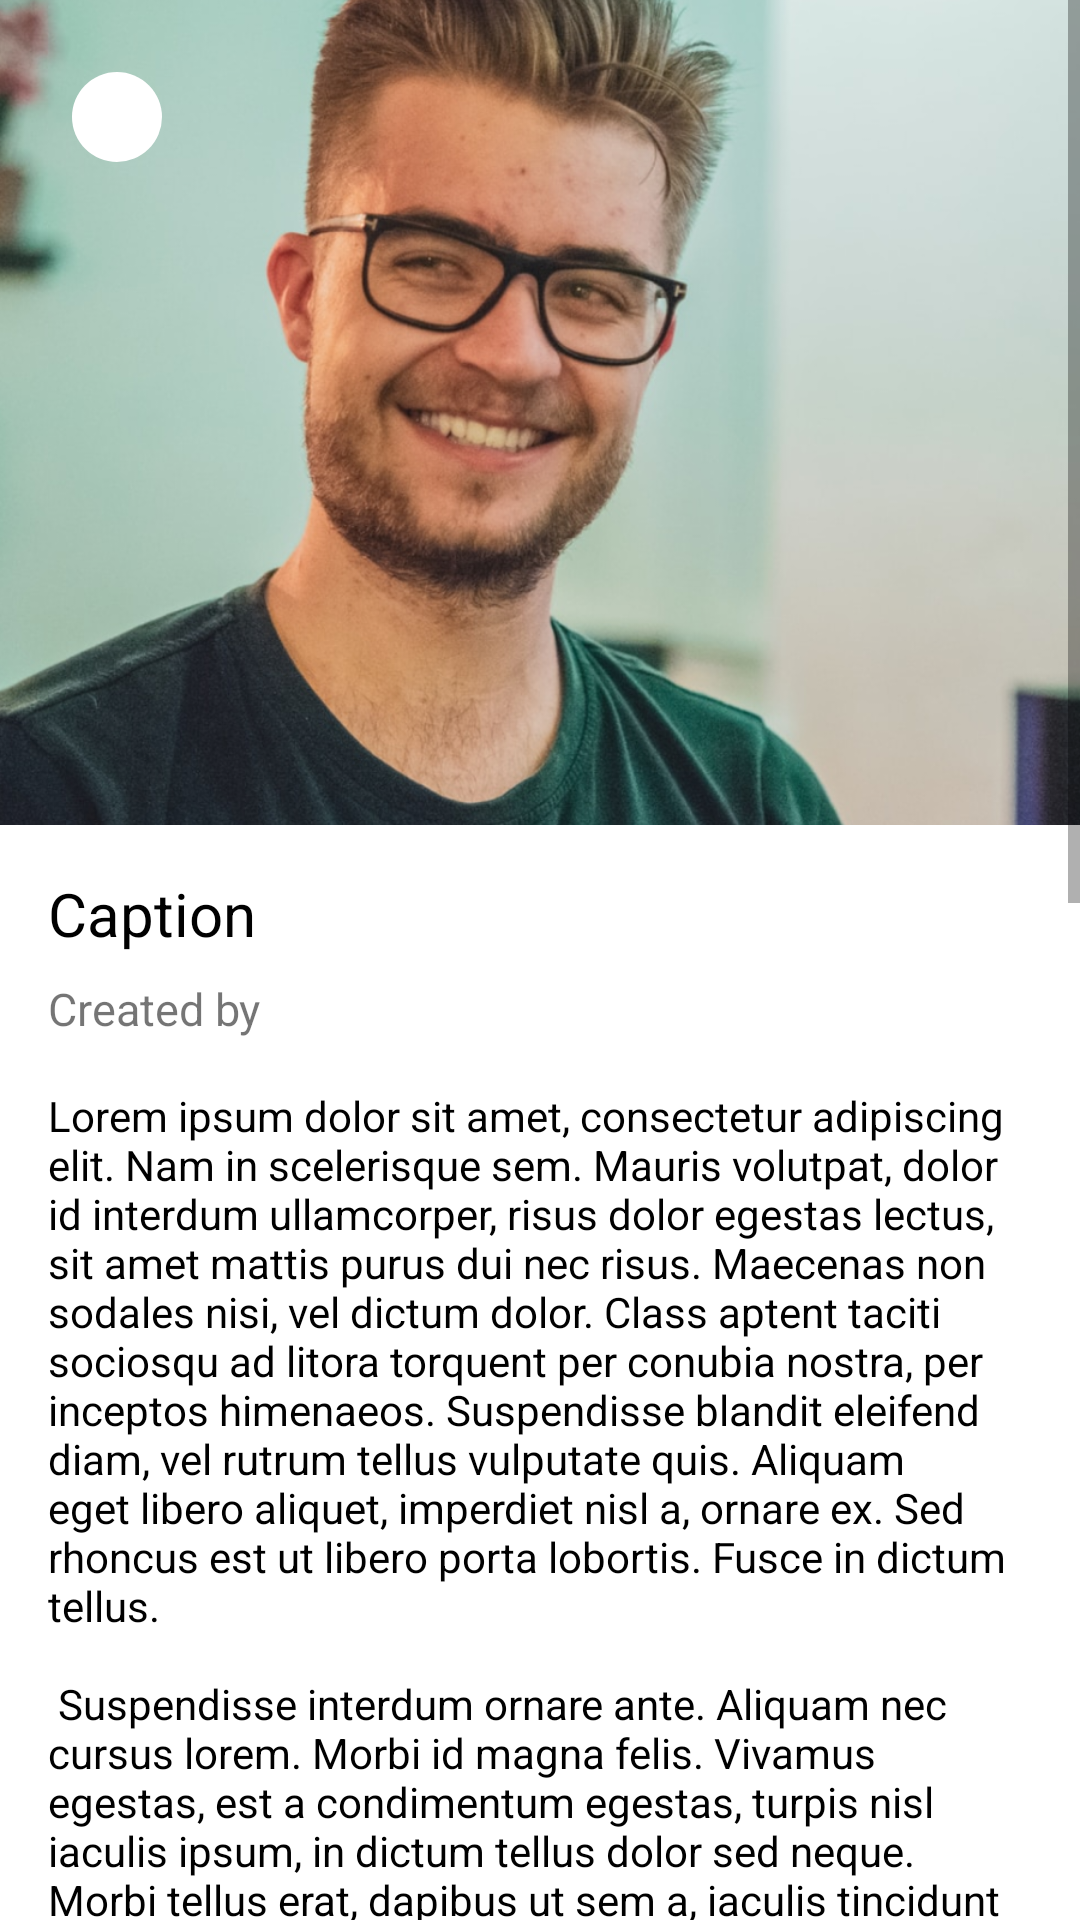

Layout XML and referenced resources for this Android screen:
<!-- AndroidManifest.xml: application theme Theme.MyMentor -->
<!-- res/layout/activity_detail_feeds.xml -->
<?xml version="1.0" encoding="utf-8"?>
<ScrollView xmlns:android="http://schemas.android.com/apk/res/android"
    xmlns:app="http://schemas.android.com/apk/res-auto"
    xmlns:tools="http://schemas.android.com/tools"
    android:layout_width="match_parent"
    android:layout_height="match_parent"
    tools:context=".ui.feeds.DetailFeedsActivity">

    <androidx.constraintlayout.widget.ConstraintLayout
        android:layout_width="match_parent"
        android:layout_height="wrap_content">

        <ImageView
            android:id="@+id/imageView2"
            android:layout_width="0dp"
            android:layout_height="275dp"
            android:scaleType="centerCrop"
            app:layout_constraintEnd_toEndOf="parent"
            app:layout_constraintStart_toStartOf="parent"
            app:layout_constraintTop_toTopOf="parent"
            app:srcCompat="@drawable/dummy_mentor_profile"
            tools:srcCompat="@drawable/dummy_mentor_profile"
            android:contentDescription="Post Image" />

        <TextView
            android:id="@+id/tv_detail_caption"
            android:layout_width="0dp"
            android:layout_height="wrap_content"
            android:layout_marginStart="16dp"
            android:layout_marginTop="16dp"
            android:layout_marginEnd="16dp"
            android:text="Caption"
            android:textSize="20sp"
            android:textColor="@color/black"
            app:layout_constraintEnd_toEndOf="parent"
            app:layout_constraintHorizontal_bias="0.0"
            app:layout_constraintStart_toStartOf="parent"
            app:layout_constraintTop_toBottomOf="@+id/imageView2" />

        <TextView
            android:id="@+id/tv_detail_name"
            android:layout_width="wrap_content"
            android:layout_height="wrap_content"
            android:layout_marginTop="8dp"
            android:text="Created by"
            android:textSize="15sp"
            app:layout_constraintStart_toStartOf="@+id/tv_detail_caption"
            app:layout_constraintTop_toBottomOf="@+id/tv_detail_caption" />

        <TextView
            android:id="@+id/tv_detail_description"
            android:layout_width="0dp"
            android:layout_height="wrap_content"
            android:layout_marginTop="16dp"
            android:layout_marginEnd="16dp"
            android:text="@string/lorem_ipsum"
            android:textColor="@color/black"
            app:layout_constraintEnd_toEndOf="parent"
            app:layout_constraintHorizontal_bias="0.0"
            app:layout_constraintStart_toStartOf="@+id/tv_detail_name"
            app:layout_constraintTop_toBottomOf="@+id/tv_detail_name" />

        <ImageView
            android:id="@+id/btn_back"
            android:layout_width="30dp"
            android:layout_height="30dp"
            android:layout_marginStart="24dp"
            android:layout_marginTop="24dp"
            android:padding="7dp"
            android:background="@drawable/background_circular_white"
            app:layout_constraintStart_toStartOf="parent"
            app:layout_constraintTop_toTopOf="parent"
            app:srcCompat="@drawable/baseline_arrow_back_24"
            android:contentDescription="Back Button" />

    </androidx.constraintlayout.widget.ConstraintLayout>

</ScrollView>
<!-- resources referenced by this layout -->
<resources>
  <color name="black">#FF000000</color>
  <!-- drawable background_circular_white (drawable) -->
  <shape xmlns:android="http://schemas.android.com/apk/res/android">
      <solid android:color="#FFFFFF" /> 
      <corners android:radius="250dp" /> 
  </shape>
  <string name="lorem_ipsum">
          Lorem ipsum dolor sit amet, consectetur adipiscing elit. Nam in scelerisque sem. Mauris
          volutpat, dolor id interdum ullamcorper, risus dolor egestas lectus, sit amet mattis purus
          dui nec risus. Maecenas non sodales nisi, vel dictum dolor. Class aptent taciti sociosqu ad
          litora torquent per conubia nostra, per inceptos himenaeos. Suspendisse blandit eleifend
          diam, vel rutrum tellus vulputate quis. Aliquam eget libero aliquet, imperdiet nisl a,
          ornare ex. Sed rhoncus est ut libero porta lobortis. Fusce in dictum tellus.\n\n
          Suspendisse interdum ornare ante. Aliquam nec cursus lorem. Morbi id magna felis. Vivamus
          egestas, est a condimentum egestas, turpis nisl iaculis ipsum, in dictum tellus dolor sed
          neque. Morbi tellus erat, dapibus ut sem a, iaculis tincidunt dui. Interdum et malesuada
          fames ac ante ipsum primis in faucibus. Curabitur et eros porttitor, ultricies urna vitae,
          molestie nibh. Phasellus at commodo eros, non aliquet metus. Sed maximus nisl nec dolor
          bibendum, vel congue leo egestas.\n\n
          Sed interdum tortor nibh, in sagittis risus mollis quis. Curabitur mi odio, condimentum sit
          amet auctor at, mollis non turpis. Nullam pretium libero vestibulum, finibus orci vel,
          molestie quam. Fusce blandit tincidunt nulla, quis sollicitudin libero facilisis et. Integer
          interdum nunc ligula, et fermentum metus hendrerit id. Vestibulum lectus felis, dictum at
          lacinia sit amet, tristique id quam. Cras eu consequat dui. Suspendisse sodales nunc ligula,
          in lobortis sem porta sed. Integer id ultrices magna, in luctus elit. Sed a pellentesque
          est.\n\n
          Aenean nunc velit, lacinia sed dolor sed, ultrices viverra nulla. Etiam a venenatis nibh.
          Morbi laoreet, tortor sed facilisis varius, nibh orci rhoncus nulla, id elementum leo dui
          non lorem. Nam mollis ipsum quis auctor varius. Quisque elementum eu libero sed commodo. In
          eros nisl, imperdiet vel imperdiet et, scelerisque a mauris. Pellentesque varius ex nunc,
          quis imperdiet eros placerat ac. Duis finibus orci et est auctor tincidunt. Sed non viverra
          ipsum. Nunc quis augue egestas, cursus lorem at, molestie sem. Morbi a consectetur ipsum, a
          placerat diam. Etiam vulputate dignissim convallis. Integer faucibus mauris sit amet finibus
          convallis.\n\n
          Phasellus in aliquet mi. Pellentesque habitant morbi tristique senectus et netus et
          malesuada fames ac turpis egestas. In volutpat arcu ut felis sagittis, in finibus massa
          gravida. Pellentesque id tellus orci. Integer dictum, lorem sed efficitur ullamcorper,
          libero justo consectetur ipsum, in mollis nisl ex sed nisl. Donec maximus ullamcorper
          sodales. Praesent bibendum rhoncus tellus nec feugiat. In a ornare nulla. Donec rhoncus
          libero vel nunc consequat, quis tincidunt nisl eleifend. Cras bibendum enim a justo luctus
          vestibulum. Fusce dictum libero quis erat maximus, vitae volutpat diam dignissim.
      </string>
  <color name="main_purple">#4D2C5C</color>
  <color name="purple_700">#FF3700B3</color>
  <color name="white">#FFFFFFFF</color>
  <color name="teal_200">#FF03DAC5</color>
  <color name="teal_700">#FF018786</color>
</resources>
